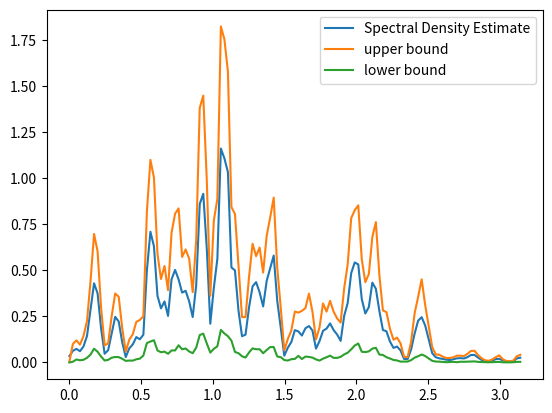

This chart was generated by the following Python code:
import numpy as np
import matplotlib.pyplot as plt


def periodogramm(inputt, samples):
    t = np.arange(samples)
    N = int(np.floor(samples / 2))
    omega = 2 * np.pi * np.arange(N + 1) / samples
    Pxx_Density = np.zeros(N + 1)
    for i1 in range(N + 1):
        Pxx_Density[i1] = (1 / samples) * np.abs(np.sum(inputt * np.exp(-1j * omega[i1] * t))) ** 2
    return Pxx_Density


# [redacted]
def kernel_function(arg):
    if abs(arg) <= 1:
        return 0.75 * (1 - arg ** 2)
    else:
        return 0


def spectral_density_estimator(h1, powerspec, samples):
    N = powerspec.size - 1
    omega = 2 * np.pi * np.arange(N + 1) / samples
    SpectralDensityEstimate = np.zeros(N + 1)
    for i1 in range(N + 1):
        kernel = np.zeros(N + 1)
        for i2 in range(N + 1):
            kernel[i2] = kernel_function((omega[i1] - omega[i2]) / h1)
        SpectralDensityEstimate[i1] = sum((kernel * powerspec) / (h1 * samples))
    return SpectralDensityEstimate


def draw_residuals(residualss, samples):
    independent_bootstrap_residuals = np.zeros(samples)
    for i3 in range(samples):
        independent_bootstrap_residuals[i3] = np.random.choice(residualss)
    return independent_bootstrap_residuals


# Step 5 - Bootstrap Estimate
def bootstrap_estimate(res, g, sde_centered, samples):
    residualz = draw_residuals(res, samples)  # e
    pxxdensity = sde_centered * residualz
    pxxdensity[0] = 0
    bootstrap_spectral_density_estimate = spectral_density_estimator(g, pxxdensity, samples)
    return bootstrap_spectral_density_estimate


np.random.seed(123)
n_samples = 256
n = int((n_samples / 2) + 1)
a1 = 0.5
a2 = -0.6
a3 = 0.3
a4 = -0.4
a5 = 0.2
alpha = 0.05
h = g = 0.05
x = noise = np.random.normal(size=n_samples)
w = (2 * np.pi * np.arange(n)) / n_samples
for t in range(5, n_samples):
    x[t] = a1 * x[t - 1] + a2 * x[t - 2] + a3 * x[t - 3] + a4 * x[t - 4] + a5 * x[t - 5] + noise[t]

# Step 1 Center

x_centered = x - x.mean()

# Step 2 Initial Estimate

Ixx_density_centered = periodogramm(x_centered, n_samples)
Cxx_estimate_centered = spectral_density_estimator(h, Ixx_density_centered, n_samples)

# Step 3 Compute and Rescale Residuals

residuals = Ixx_density_centered / Cxx_estimate_centered
residuals_rescaled = residuals / np.mean(residuals)

# Step 4,5 & 6 Bootstrap Residuals and Estimate
b_samples = 100
b_sde = np.zeros([b_samples, n])
for c in range(b_samples):
    b_sde[c, :] = bootstrap_estimate(residuals, g, Cxx_estimate_centered, n)

# Step 7 Confidence Interval Estimation

upper_index = int(np.ceil((b_samples - 1) * (1 - alpha)))
lower_index = int(np.floor((b_samples - 1) * alpha))

b_sde.sort(axis=0)

Cxx_estimate_centered_upper = b_sde[upper_index, :]
Cxx_estimate_centered_lower = b_sde[lower_index, :]

plt.plot(w, Cxx_estimate_centered, label='Spectral Density Estimate')
plt.plot(w, Cxx_estimate_centered_upper, label='upper bound')
plt.plot(w, Cxx_estimate_centered_lower, label='lower bound')
plt.legend(loc='best')
plt.show()
